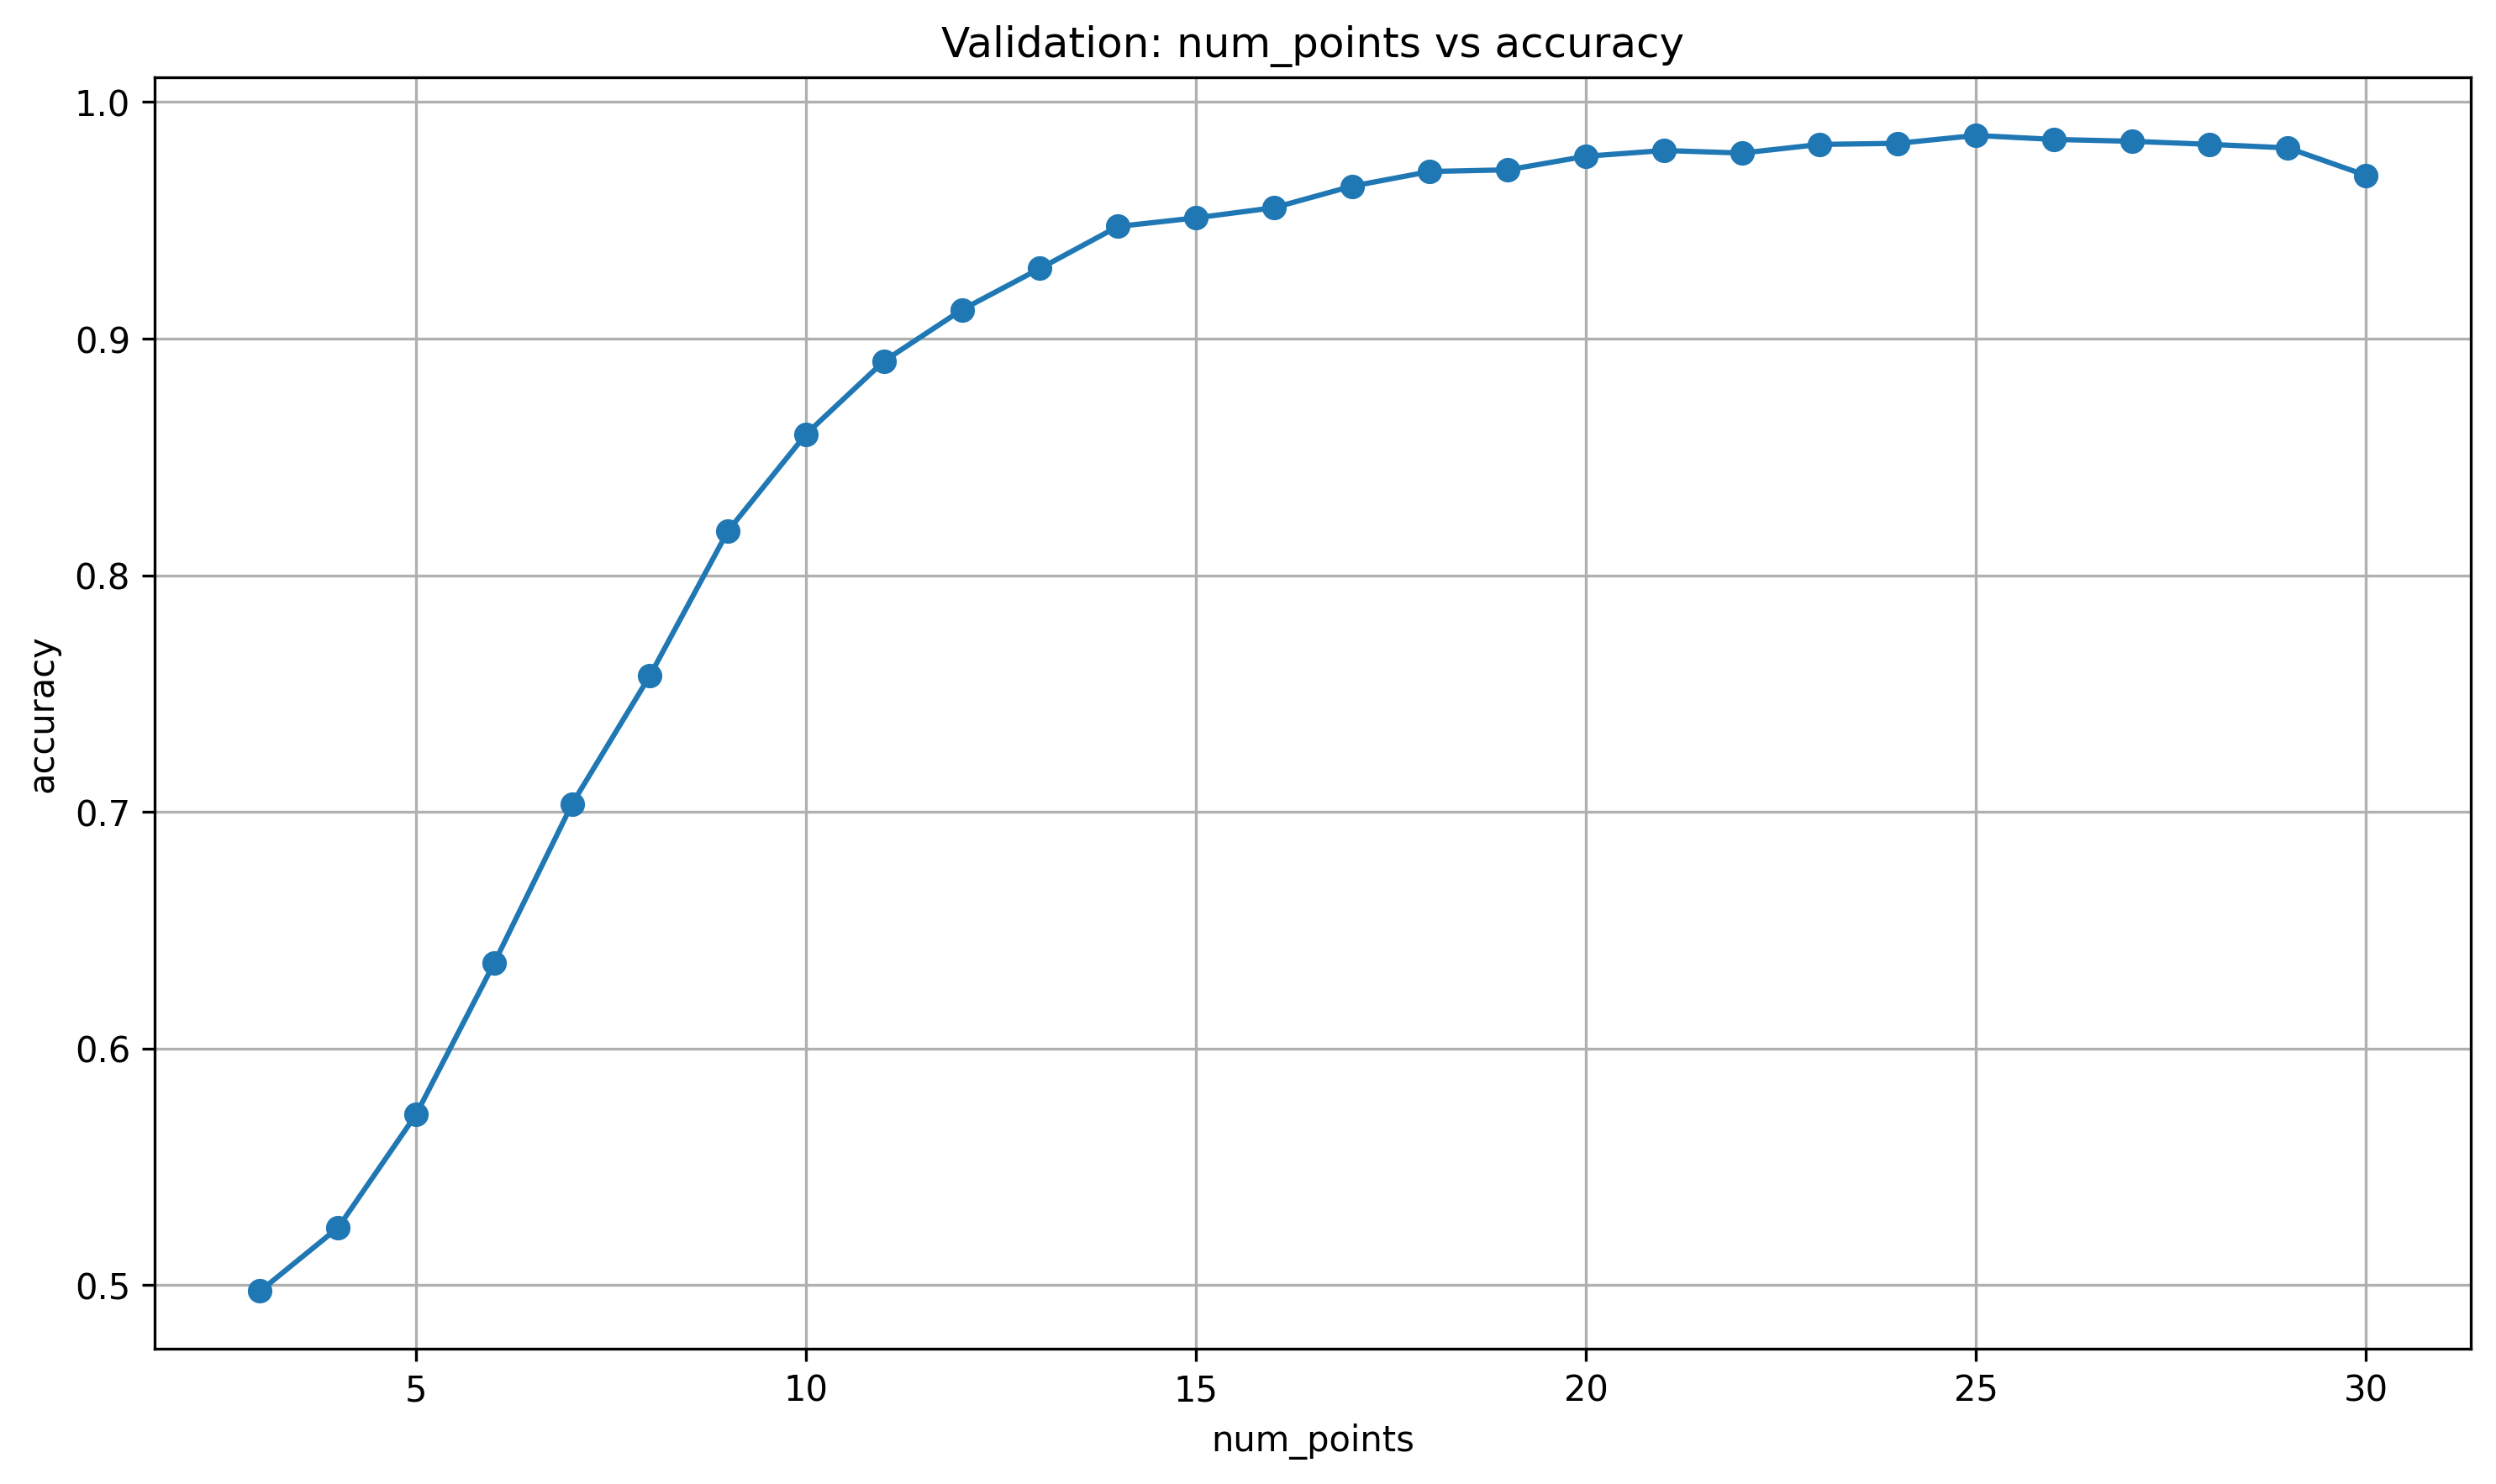

Source data for this figure (header and first rows):
num_points, accuracy
3, 0.4975
4, 0.5243
5, 0.5721
6, 0.636
7, 0.7033
8, 0.7577
9, 0.8188
10, 0.8596
11, 0.8905
12, 0.9122
13, 0.9297
14, 0.9474
15, 0.951
16, 0.9553
17, 0.9644
18, 0.9706
19, 0.9713
20, 0.9771
21, 0.9795
22, 0.9784
23, 0.9821
24, 0.9825
25, 0.9859
26, 0.9842
27, 0.9834
28, 0.9821
29, 0.9806
30, 0.969
